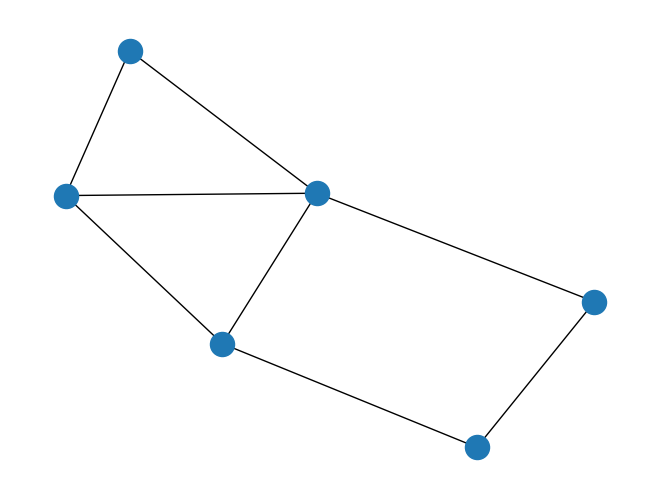

Generate this figure with matplotlib:
#!/usr/bin/env python
# coding: utf-8
import networkx as nx
import sys
import math
import networkx
import random
import matplotlib.pyplot as plt
from networkx.generators.classic import empty_graph, path_graph, complete_graph

#fonction creation aleatoire de graph 
# Argument éntrée : n nombre de sommets
# Argument entrée : p probabilité
def aleatoire_graph(n, p):
        G=empty_graph(n) #declaration de graphe vide

        for u in range(n):
                for v in range(u+1,n):
                        if random.random() < p:
                                G.add_edge(u,v) #ajout d'un edge avec probabilité p
        return G

if __name__ == "__main__":
        n = 6 #declaration et initialisation du nombre de noeuds
        p = 0.5 #declaration et initialisation de la probabilité 

        sys.stdout = open("test.txt", "w") #ouvrir le fichier test.txt en écriture pour sauvegarder les paramétres du graphe 

        G=aleatoire_graph(n, p) #appel de la fonction pour creer un graphe aleatoire
      
        print(G.edges) #écriture des edges dans le fichier test.txt
        # [(0, 1), (0, 2), (0, 4), (1, 2), (1, 5), (3, 4), (4, 5)]

        sys.stdout.close() #fermeture du flux d'ecriture

        nx.draw(G) # dessiner le graphe
        plt.savefig("random_graph.png") # sauvegarder l'image sous le nom random_graph.png
        plt.show() # Afficher le graphe
